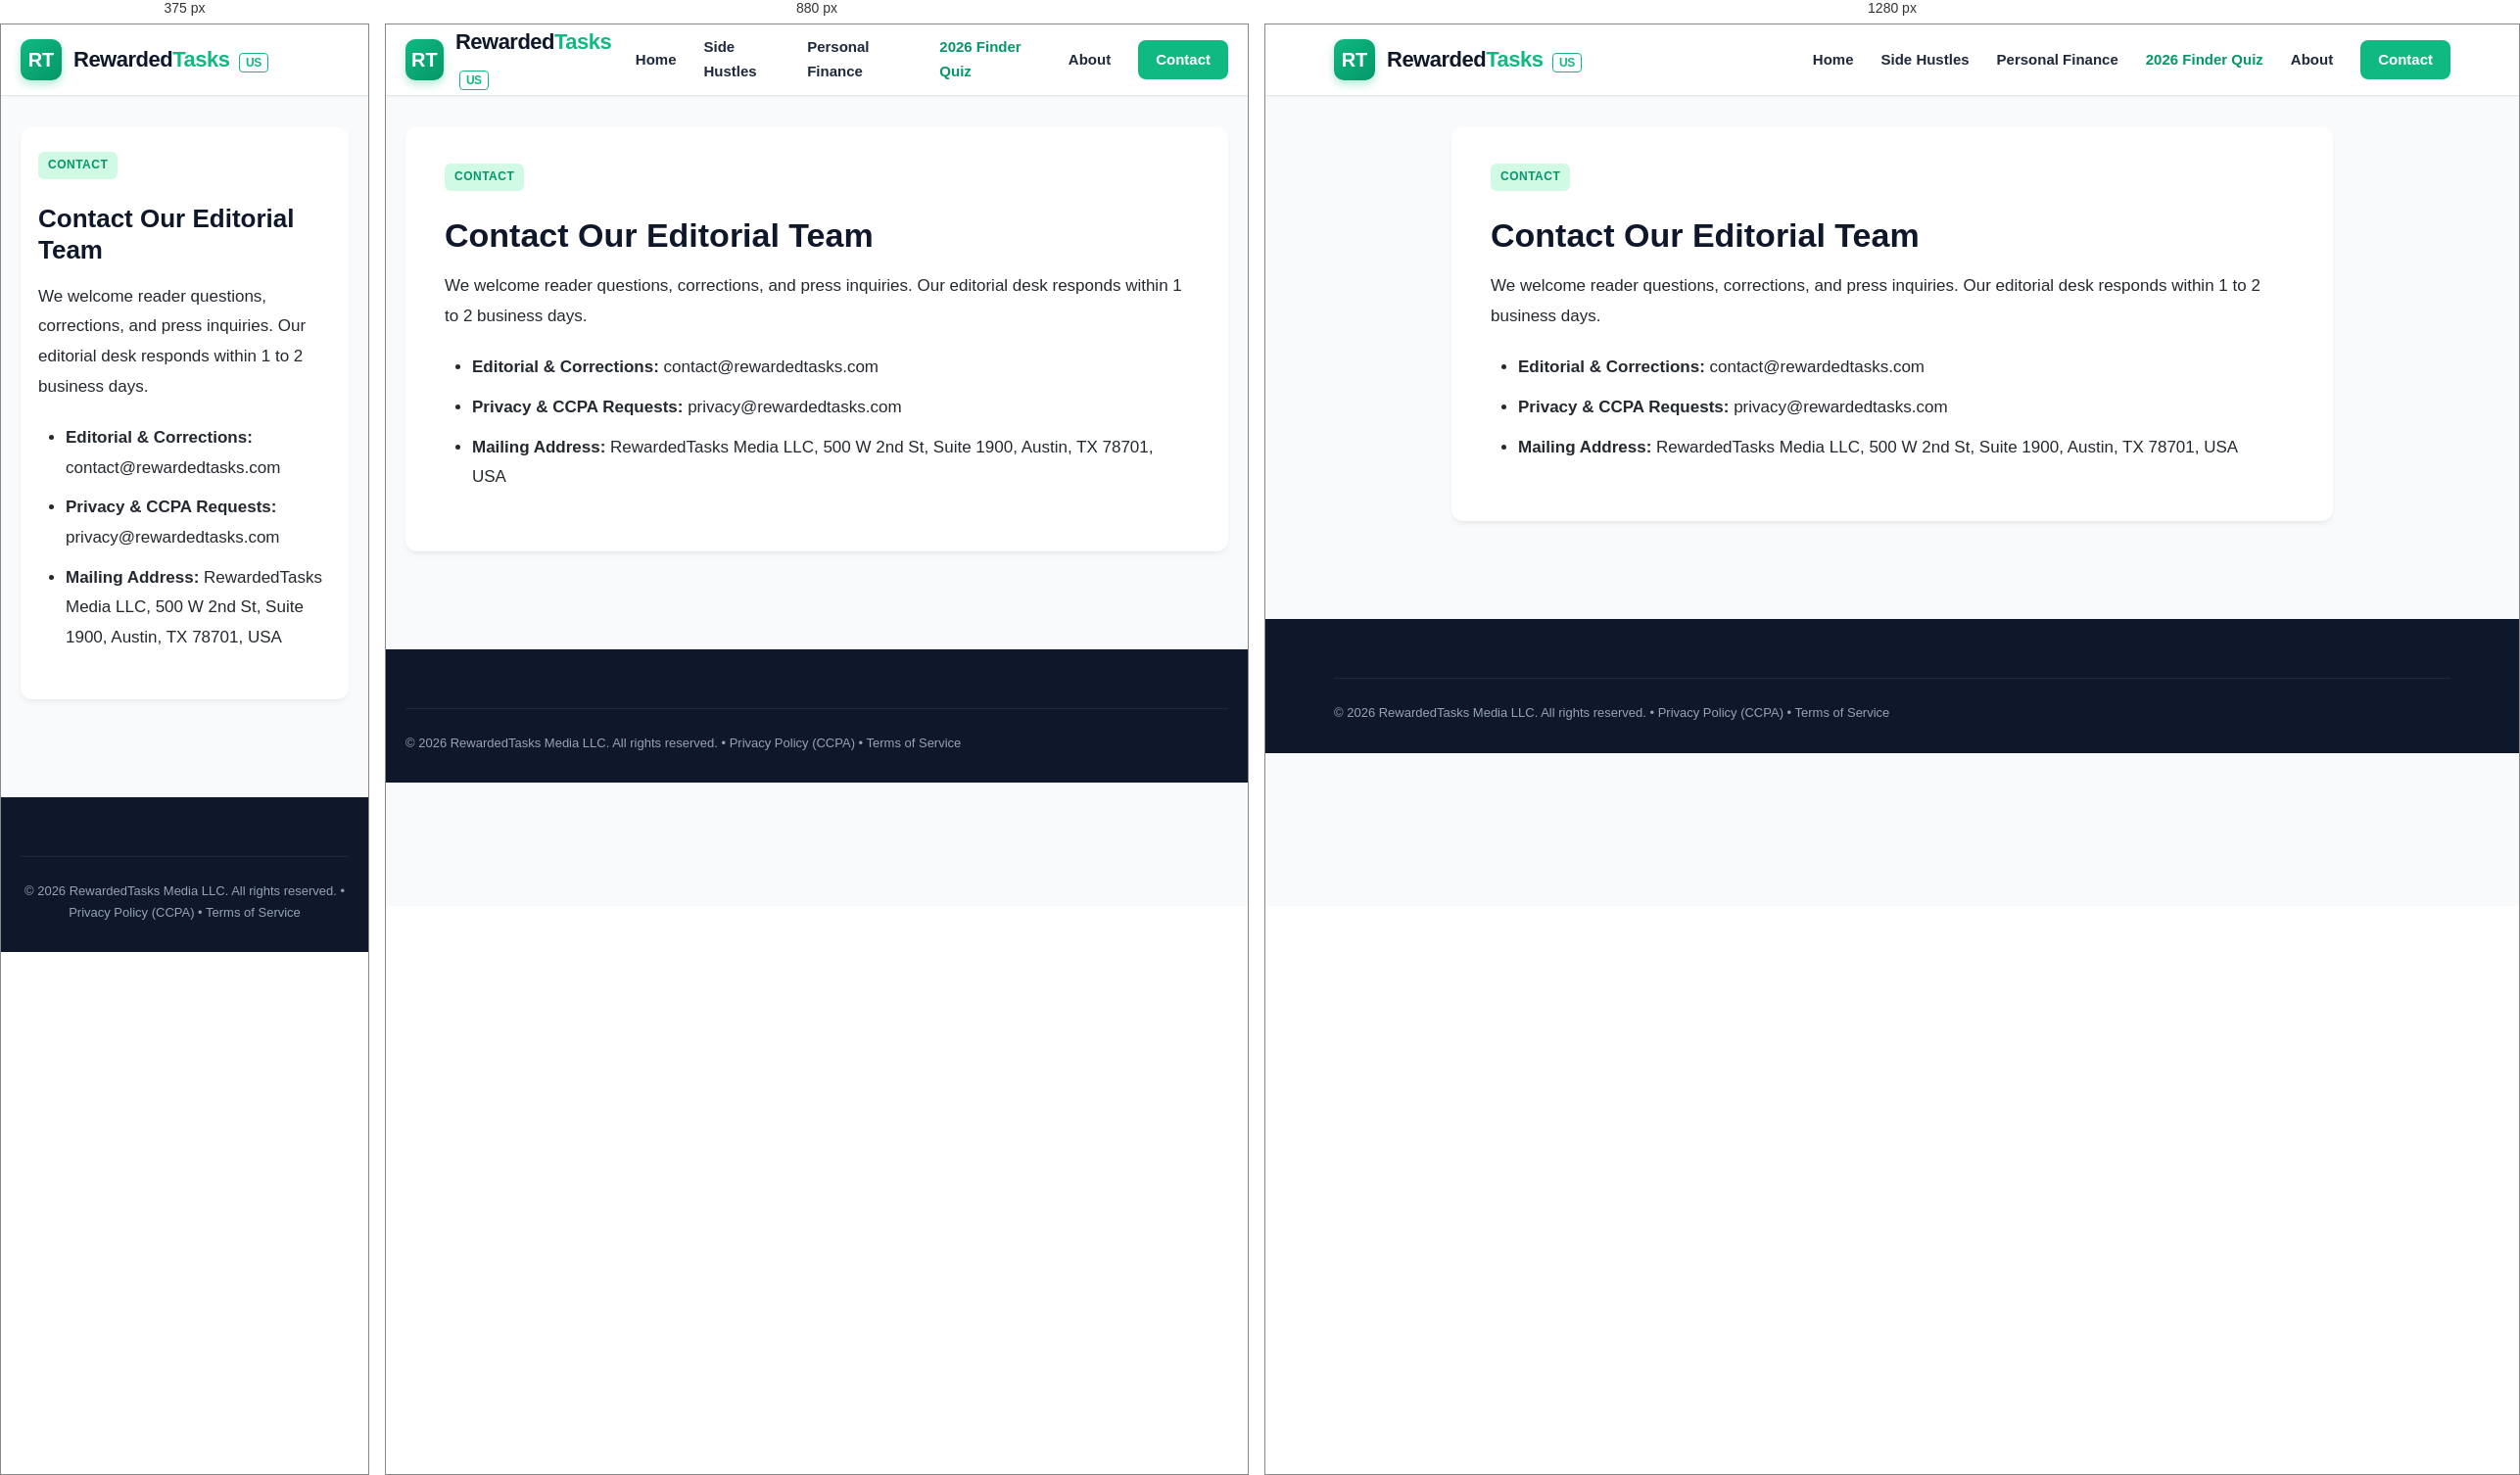
Rendered at 375 px, 880 px and 1280 px, left to right.

<!-- file: contato.html -->
<!DOCTYPE html>
<html lang="en-US">
<head>
  <meta charset="UTF-8">
  <meta name="viewport" content="width=device-width, initial-scale=1.0">
  <title>Contact Us — RewardedTasks US</title>
  <meta name="description" content="Contact the RewardedTasks US editorial and privacy team.">
  <link rel="canonical" href="https://rewardedtasks.com/contato.html">
  <link rel="stylesheet" href="/css/style.css">
  <script async src="https://pagead2.googlesyndication.com/pagead/js/adsbygoogle.js?client=ca-pub-3266587888704229" crossorigin="anonymous"></script>
</head>
<body>
  <header class="site-header">
    <div class="container header-inner">
      <div class="logo-area">
        <a href="/" style="display:flex; align-items:center; gap:12px;">
          <div class="logo-badge">RT</div>
          <div class="logo-text">Rewarded<span>Tasks</span> <small style="font-size:12px; font-weight:600; color:#10b981; border:1px solid #10b981; padding:2px 6px; border-radius:4px; margin-left:4px;">US</small></div>
        </a>
      </div>
      <nav class="main-nav">
        <a href="/">Home</a>
        <a href="/artigos/melhores-aplicativos-renda-extra-2026.html">Side Hustles</a>
        <a href="/artigos/como-organizar-financas-pessoais-planilha-gratis.html">Personal Finance</a>
        <a href="/us-rewards.html" style="color:#059669; font-weight:700;">2026 Finder Quiz</a>
        <a href="/sobre.html">About</a>
        <a href="/contato.html" class="btn-nav">Contact</a>
      </nav>
    </div>
  </header>
  <main class="container" style="padding: 32px 20px 60px;">
    <div class="single-article" style="max-width:900px; margin:0 auto;">
      
      <span class="category-tag">Contact</span>
      <h1 class="single-title">Contact Our Editorial Team</h1>
      <div class="article-content">
        <p>We welcome reader questions, corrections, and press inquiries. Our editorial desk responds within 1 to 2 business days.</p>
        <ul>
          <li><strong>Editorial & Corrections:</strong> contact@rewardedtasks.com</li>
          <li><strong>Privacy & CCPA Requests:</strong> privacy@rewardedtasks.com</li>
          <li><strong>Mailing Address:</strong> RewardedTasks Media LLC, 500 W 2nd St, Suite 1900, Austin, TX 78701, USA</li>
        </ul>
      </div>
    
    </div>
  </main>
  <footer class="site-footer">
    <div class="container">
      <div class="footer-bottom">
        <p>&copy; 2026 RewardedTasks Media LLC. All rights reserved. • <a href="/privacidade.html" style="color:#94a3b8;">Privacy Policy (CCPA)</a> • <a href="/termos.html" style="color:#94a3b8;">Terms of Service</a></p>
      </div>
    </div>
  </footer>
  <script src="/js/main.js"></script>
</body>
</html>


/* @media block from css/style.css */
@media (max-width: 992px) {
  .hero-grid { grid-template-columns: 1fr; }
  .layout-grid { grid-template-columns: 1fr; }
  .footer-grid { grid-template-columns: 1fr 1fr; }
}

/* @media block from css/style.css */
@media (max-width: 768px) {
  .main-nav { display: none; }
  .mobile-toggle { display: block; }
  .articles-grid { grid-template-columns: 1fr; }
  .single-article { padding: 24px 18px; }
  .single-title { font-size: 26px; }
  .footer-grid { grid-template-columns: 1fr; }
  .footer-bottom { flex-direction: column; text-align: center; }
}